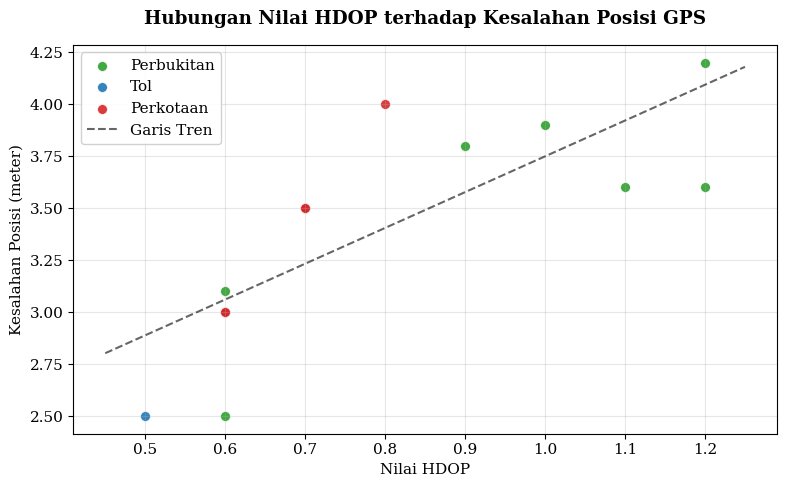

This figure's Python source:
import matplotlib.pyplot as plt
import numpy as np
from matplotlib import rcParams

# Font adjustments for scientific paper
rcParams['font.family'] = 'serif'
rcParams['font.size'] = 11

# Data dari Tabel 5.14
# Format: [HDOP, Kesalahan Posisi (m)]
perbukitan = np.array([
    [1.20, 3.60],
    [0.60, 2.50],
    [1.20, 4.20],
    [1.00, 3.90],
    [0.90, 3.80],
    [0.60, 3.10],
    [1.10, 3.60]
])

tol = np.array([
    [0.60, 3.00],
    [0.60, 3.00],
    [0.60, 3.00],
    [0.50, 2.50],
    [0.60, 3.00],
    [0.60, 3.00],
    [0.70, 3.50]
])

perkotaan = np.array([
    [0.70, 3.50],
    [0.70, 3.50],
    [0.60, 3.00],
    [0.60, 3.00],
    [0.70, 3.50],
    [0.80, 4.00]
])

# Create the plot
plt.figure(figsize=(8, 5))

# Plot scatter points
plt.scatter(perbukitan[:, 0], perbukitan[:, 1], color='#2ca02c', label='Perbukitan', s=50, alpha=0.9, edgecolors='w', linewidth=0.5)
plt.scatter(tol[:, 0], tol[:, 1], color='#1f77b4', label='Tol', s=50, alpha=0.9, edgecolors='w', linewidth=0.5)
plt.scatter(perkotaan[:, 0], perkotaan[:, 1], color='#d62728', label='Perkotaan', s=50, alpha=0.9, edgecolors='w', linewidth=0.5)

# Calculate and plot the trendline (Linear Regression)
all_data = np.vstack((perbukitan, tol, perkotaan))
x = all_data[:, 0]
y = all_data[:, 1]
m, b = np.polyfit(x, y, 1)

# Plot line of best fit over the range of x
x_line = np.linspace(min(x)-0.05, max(x)+0.05, 100)
plt.plot(x_line, m*x_line + b, color='black', linestyle='--', alpha=0.6, label='Garis Tren')

# Labels and title
plt.title('Hubungan Nilai HDOP terhadap Kesalahan Posisi GPS', pad=15, fontweight='bold')
plt.xlabel('Nilai HDOP')
plt.ylabel('Kesalahan Posisi (meter)')

# Grid and Legend
plt.grid(True, linestyle='-', alpha=0.3)
plt.legend(loc='upper left', framealpha=0.9)

# Adjust layout and save
plt.tight_layout()
plt.savefig('grafik_hdop_error.png', dpi=300, bbox_inches='tight')
print("Grafik berhasil disimpan sebagai 'grafik_hdop_error.png'")
# plt.show()
